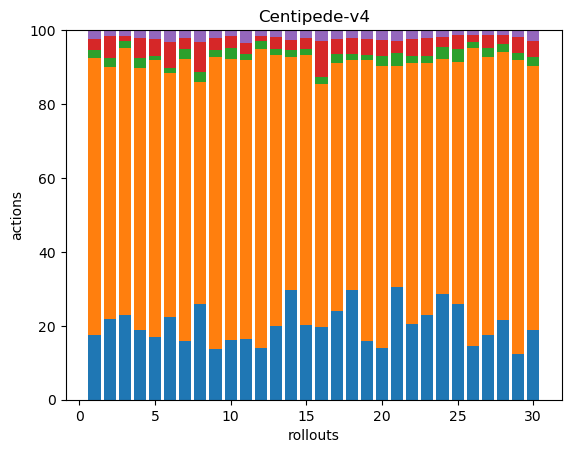

Data behind this chart, as committed beside it:
49, 211, 6, 8, 7, 0, 0, 0, 0, 0, 0, 0, 0, 0, 0, 0, 0, 0
55, 172, 6, 15, 4, 0, 0, 0, 0, 0, 0, 0, 0, 0, 0, 0, 0, 0
70, 220, 6, 4, 5, 0, 0, 0, 0, 0, 0, 0, 0, 0, 0, 0, 0, 0
42, 159, 6, 12, 5, 0, 0, 0, 0, 0, 0, 0, 0, 0, 0, 0, 0, 0
54, 238, 4, 14, 8, 0, 0, 0, 0, 0, 0, 0, 0, 0, 0, 0, 0, 0
50, 147, 3, 16, 7, 0, 0, 0, 0, 0, 0, 0, 0, 0, 0, 0, 0, 0
49, 238, 8, 9, 7, 0, 0, 0, 0, 0, 0, 0, 0, 0, 0, 0, 0, 0
50, 116, 5, 16, 6, 0, 0, 0, 0, 0, 0, 0, 0, 0, 0, 0, 0, 0
61, 354, 8, 14, 10, 0, 0, 0, 0, 0, 0, 0, 0, 0, 0, 0, 0, 0
57, 266, 10, 11, 6, 0, 0, 0, 0, 0, 0, 0, 0, 0, 0, 0, 0, 0
44, 202, 5, 8, 9, 0, 0, 0, 0, 0, 0, 0, 0, 0, 0, 0, 0, 0
42, 243, 6, 4, 5, 0, 0, 0, 0, 0, 0, 0, 0, 0, 0, 0, 0, 0
54, 199, 4, 9, 5, 0, 0, 0, 0, 0, 0, 0, 0, 0, 0, 0, 0, 0
65, 137, 4, 6, 6, 0, 0, 0, 0, 0, 0, 0, 0, 0, 0, 0, 0, 0
59, 213, 5, 9, 6, 0, 0, 0, 0, 0, 0, 0, 0, 0, 0, 0, 0, 0
42, 140, 4, 21, 6, 0, 0, 0, 0, 0, 0, 0, 0, 0, 0, 0, 0, 0
48, 135, 5, 8, 5, 0, 0, 0, 0, 0, 0, 0, 0, 0, 0, 0, 0, 0
73, 152, 4, 11, 5, 0, 0, 0, 0, 0, 0, 0, 0, 0, 0, 0, 0, 0
47, 223, 4, 13, 7, 0, 0, 0, 0, 0, 0, 0, 0, 0, 0, 0, 0, 0
41, 225, 8, 13, 8, 0, 0, 0, 0, 0, 0, 0, 0, 0, 0, 0, 0, 0
54, 106, 6, 6, 5, 0, 0, 0, 0, 0, 0, 0, 0, 0, 0, 0, 0, 0
52, 180, 5, 12, 6, 0, 0, 0, 0, 0, 0, 0, 0, 0, 0, 0, 0, 0
62, 183, 5, 13, 6, 0, 0, 0, 0, 0, 0, 0, 0, 0, 0, 0, 0, 0
80, 179, 9, 8, 5, 0, 0, 0, 0, 0, 0, 0, 0, 0, 0, 0, 0, 0
72, 183, 10, 10, 4, 0, 0, 0, 0, 0, 0, 0, 0, 0, 0, 0, 0, 0
59, 326, 7, 8, 5, 0, 0, 0, 0, 0, 0, 0, 0, 0, 0, 0, 0, 0
63, 272, 9, 12, 5, 0, 0, 0, 0, 0, 0, 0, 0, 0, 0, 0, 0, 0
65, 219, 7, 7, 4, 0, 0, 0, 0, 0, 0, 0, 0, 0, 0, 0, 0, 0
47, 300, 7, 16, 7, 0, 0, 0, 0, 0, 0, 0, 0, 0, 0, 0, 0, 0
39, 149, 5, 9, 6, 0, 0, 0, 0, 0, 0, 0, 0, 0, 0, 0, 0, 0
